2-way image classification set "Grave-and-Non-Grave-Image-Classification-Using-Keras" from GitHub (therealsreehari/Grave-and-Non-Grave-Image-Classification-Using-Keras); label vocabulary: grave, non grave.

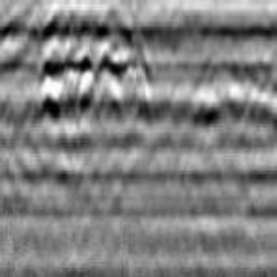
Label: grave

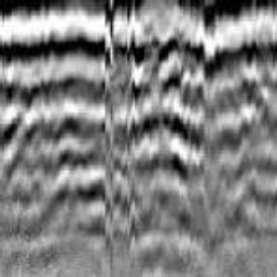
Label: non grave

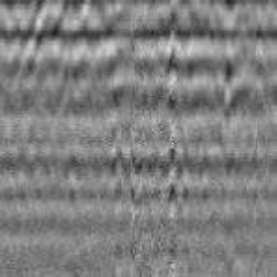
Label: grave

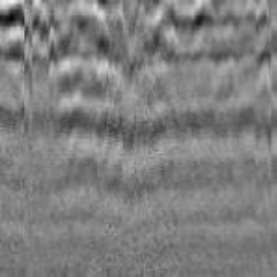
Label: non grave

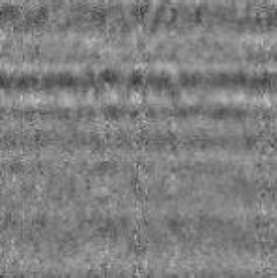
Label: grave

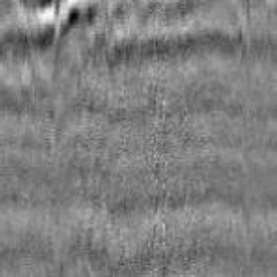
Label: non grave
